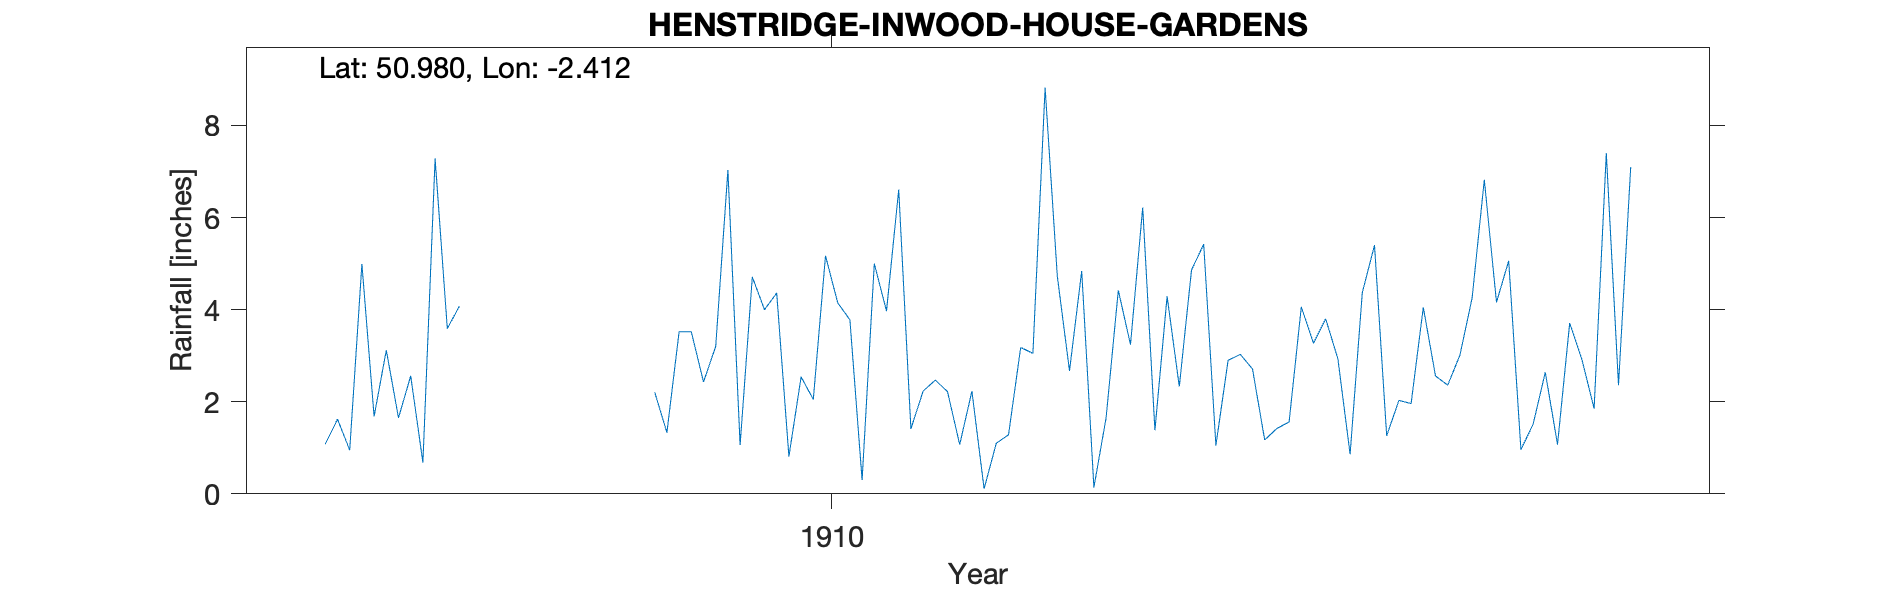

The data file committed next to this chart (first rows):
HENSTRIDGE-INWOOD-HOUSE-GARDENS, , , , , , , , , , , , , , , , , , , , 
Grid ref, ST712201, Long, -2.412, Lat, 50.98, Elevation, 380, ft, , , , , , , , , , , , 
Station no, RR8950, , , , , , , , , , , , , , , , , , , 
, 1900, 1901, 1902, 1903, 1904, 1905, 1906, 1907, 1908, 1909, 1910, 1911, 1912, 1913, 1914, 1915, 1916, 1917, 1918, 1919
January, , , , , , , , 1.08, , , 4, 1.41, 4.73, 5.42, 0.86, 4.16, , , , 
February, , , , , , , , 1.62, , , 4.36, 2.23, 2.67, 1.05, 4.37, 5.06, , , , 
March, , , , , , , , 0.95, , , 0.81, 2.47, 4.84, 2.9, 5.4, 0.96, , , , 
April, , , , , , , , 4.99, , 2.21, 2.54, 2.22, 0.14, 3.03, 1.26, 1.51, , , , 
May, , , , , , , , 1.68, , 1.33, 2.05, 1.07, 1.65, 2.71, 2.03, 2.64, , , , 
June, , , , , , , , 3.12, , 3.52, 5.17, 2.23, 4.42, 1.17, 1.96, 1.07, , , , 
July, , , , , , , , 1.65, , 3.52, 4.15, 0.11, 3.24, 1.42, 4.05, 3.71, , , , 
August, , , , , , , , 2.56, , 2.43, 3.78, 1.1, 6.22, 1.56, 2.56, 2.92, , , , 
September, , , , , , , , 0.68, , 3.2, 0.3, 1.28, 1.38, 4.06, 2.36, 1.85, , , , 
October, , , , , , , , 7.28, , 7.03, 5, 3.18, 4.29, 3.27, 3.01, 7.4, , , , 
November, , , , , , , , 3.59, , 1.06, 3.97, 3.05, 2.33, 3.8, 4.25, 2.36, , , , 
December, , , , , , , , 4.08, , 4.71, 6.61, 8.82, 4.86, 2.93, 6.82, 7.1, , , , 
Total, , , , , , , , 33.28, , , 42.74, 29.17, 40.77, 33.32, 38.93, 40.74, , , , 
Huge gardens and locations some distance…, , , , , , , , , , , , , , , , , , , , 
Lots of greenhouses but all higher than …, , , , , , , , , , , , , , , , , , , , 
Distance to greenhouse church and statio…, , , , , , , , , , , , , , , , , , , , 
